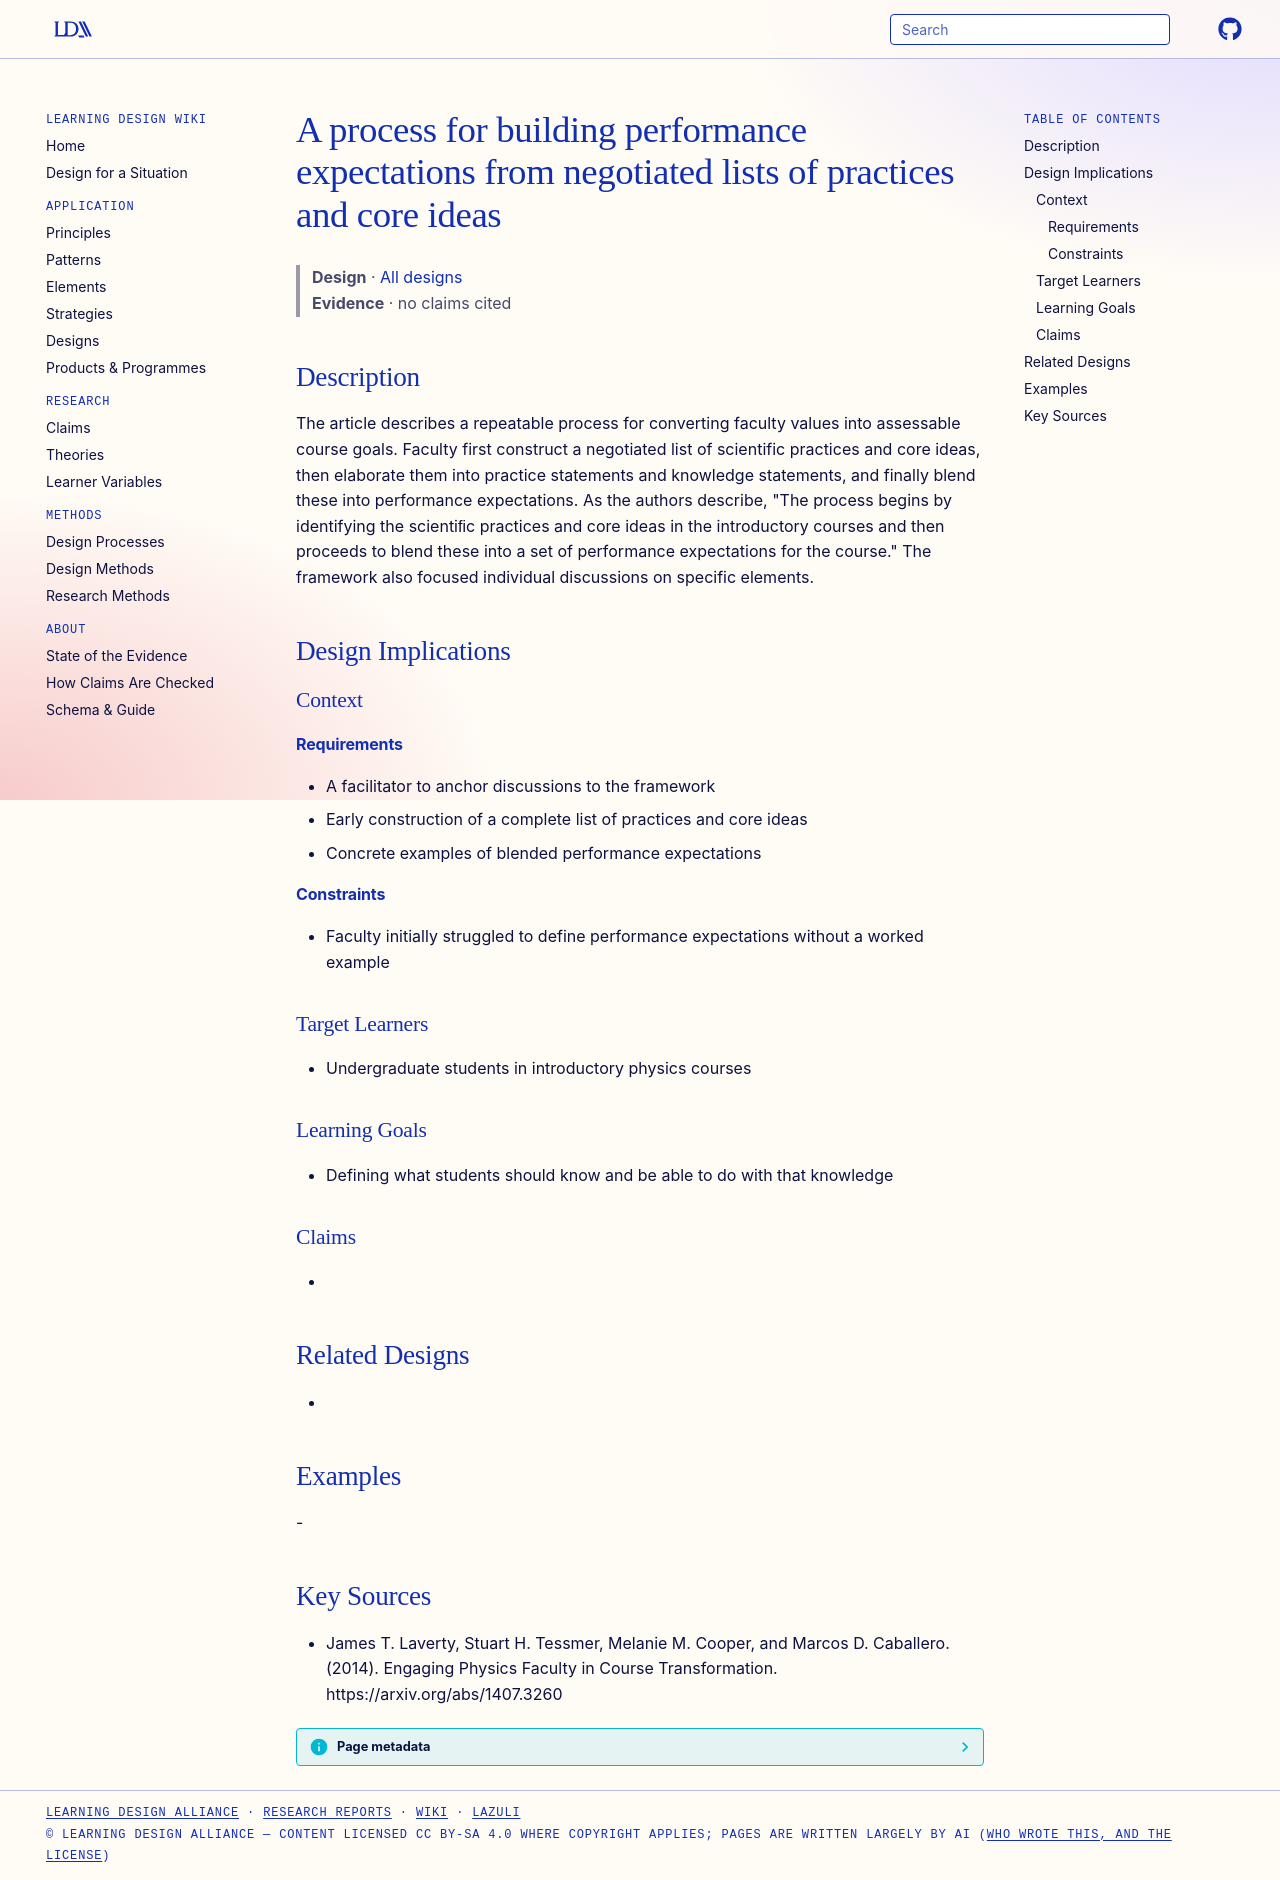

repository: Learning-Design-Alliance/learning-wiki · page: designs/performance-expectation-development-process/index.html · generator: mkdocs

---
type: design
id: performance-expectation-development-process
title: A process for building performance expectations from negotiated lists of practices and core ideas
description: The article describes a repeatable process for converting faculty values into assessable course goals.
status: review
generated:
  by: "process:settle-candidates"
  at: 2026-11-20
sources:
  - id: james-t-laverty-2014
    resource: "https://arxiv.org/abs/1407.3260"
    title: "James T. Laverty, Stuart H. Tessmer, Melanie M. Cooper, and Marcos D. Caballero. (2014). Engaging Physics Faculty in Course Transformation. https://arxiv.org/abs/1407.3260"
    author: James T. Laverty, Stuart H. Tessmer, Melanie M. Cooper, and Marcos D. Caballero
---

# A process for building performance expectations from negotiated lists of practices and core ideas

> **Design** · [All designs](index.md)
> **Evidence** · no claims cited

## Description
The article describes a repeatable process for converting faculty values into assessable course goals. Faculty first construct a negotiated list of scientific practices and core ideas, then elaborate them into practice statements and knowledge statements, and finally blend these into performance expectations. As the authors describe, "The process begins by identifying the scientiﬁc practices and core ideas in the introductory courses and then proceeds to blend these into a set of performance expectations for the course." The framework also focused individual discussions on specific elements.

## Design Implications

### Context
#### Requirements
- A facilitator to anchor discussions to the framework
- Early construction of a complete list of practices and core ideas
- Concrete examples of blended performance expectations
#### Constraints
- Faculty initially struggled to define performance expectations without a worked example

### Target Learners
- Undergraduate students in introductory physics courses

### Learning Goals
- Defining what students should know and be able to do with that knowledge

### Claims
- 

## Related Designs
- 

## Examples
-

## Key Sources
- James T. Laverty, Stuart H. Tessmer, Melanie M. Cooper, and Marcos D. Caballero. (2014). Engaging Physics Faculty in Course Transformation. https://arxiv.org/abs/1407.3260
